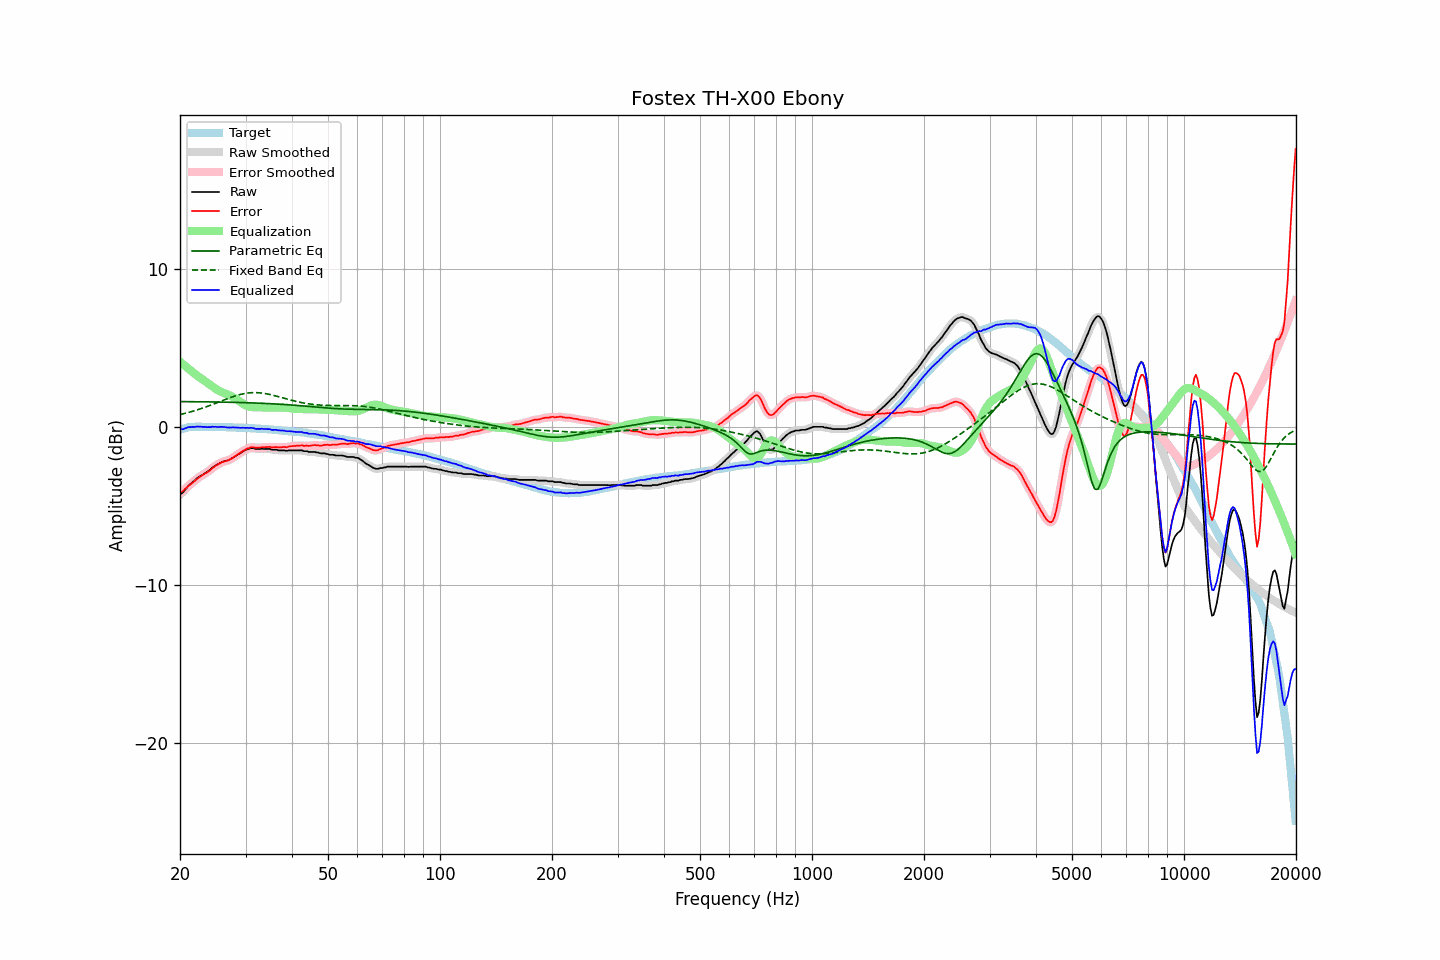

Source data for this figure (header and first rows):
frequency, raw, error, smoothed, error_smoothed, equalization, parametric_eq, fixed_band_eq, equalized_raw, equalized_smoothed, target
20.00, -4.26, -4.12, -4.27, -4.13, 4.16, 1.63, 0.81, -0.10, -0.11, -0.14
20.20, -4.19, -4.08, -4.18, -4.07, 4.07, 1.63, 0.83, -0.12, -0.11, -0.11
20.40, -4.10, -4.03, -4.08, -4.00, 3.99, 1.63, 0.86, -0.12, -0.09, -0.08
20.61, -3.97, -3.91, -3.98, -3.92, 3.90, 1.63, 0.88, -0.07, -0.07, -0.06
20.81, -3.85, -3.83, -3.85, -3.83, 3.82, 1.63, 0.91, -0.04, -0.03, -0.03
21.02, -3.73, -3.73, -3.74, -3.73, 3.73, 1.63, 0.94, 0.01, -0.00, 0.00
21.23, -3.64, -3.65, -3.64, -3.65, 3.65, 1.63, 0.96, 0.02, 0.02, 0.01
21.44, -3.55, -3.58, -3.55, -3.57, 3.57, 1.63, 0.99, 0.02, 0.02, 0.02
21.66, -3.45, -3.48, -3.46, -3.49, 3.48, 1.63, 1.02, 0.04, 0.02, 0.03
21.87, -3.38, -3.41, -3.37, -3.40, 3.40, 1.62, 1.05, 0.02, 0.03, 0.03
22.09, -3.28, -3.32, -3.28, -3.32, 3.32, 1.62, 1.08, 0.05, 0.04, 0.04
22.31, -3.20, -3.23, -3.20, -3.24, 3.25, 1.62, 1.12, 0.05, 0.05, 0.04
22.54, -3.13, -3.17, -3.13, -3.17, 3.17, 1.62, 1.15, 0.05, 0.05, 0.04
22.76, -3.07, -3.10, -3.06, -3.10, 3.10, 1.62, 1.18, 0.04, 0.04, 0.04
22.99, -3.01, -3.03, -3.00, -3.03, 3.04, 1.62, 1.22, 0.03, 0.03, 0.03
23.22, -2.94, -2.96, -2.94, -2.97, 2.97, 1.62, 1.25, 0.03, 0.03, 0.03
23.45, -2.88, -2.90, -2.88, -2.90, 2.90, 1.62, 1.29, 0.02, 0.02, 0.03
23.69, -2.82, -2.84, -2.81, -2.84, 2.83, 1.61, 1.33, 0.01, 0.01, 0.03
23.92, -2.74, -2.76, -2.74, -2.77, 2.75, 1.61, 1.36, 0.02, 0.02, 0.03
24.16, -2.67, -2.70, -2.66, -2.69, 2.68, 1.61, 1.40, 0.01, 0.02, 0.04
24.40, -2.56, -2.59, -2.57, -2.60, 2.60, 1.61, 1.44, 0.05, 0.03, 0.03
24.65, -2.50, -2.52, -2.49, -2.52, 2.53, 1.61, 1.48, 0.03, 0.04, 0.02
24.89, -2.42, -2.44, -2.42, -2.45, 2.45, 1.61, 1.52, 0.04, 0.03, 0.02
25.14, -2.37, -2.39, -2.36, -2.39, 2.39, 1.60, 1.56, 0.02, 0.03, 0.02
25.39, -2.31, -2.33, -2.30, -2.32, 2.33, 1.60, 1.60, 0.02, 0.03, 0.02
25.65, -2.25, -2.27, -2.25, -2.27, 2.27, 1.60, 1.64, 0.03, 0.03, 0.02
25.91, -2.20, -2.21, -2.20, -2.22, 2.23, 1.60, 1.68, 0.03, 0.03, 0.01
26.16, -2.17, -2.18, -2.17, -2.18, 2.19, 1.60, 1.72, 0.02, 0.02, 0.01
26.43, -2.14, -2.15, -2.14, -2.15, 2.15, 1.60, 1.76, 0.01, 0.01, 0.01
26.69, -2.12, -2.13, -2.11, -2.12, 2.11, 1.59, 1.80, -0.00, -0.00, 0.01
26.96, -2.08, -2.08, -2.08, -2.09, 2.07, 1.59, 1.84, -0.01, -0.01, 0.01
27.23, -2.04, -2.04, -2.03, -2.04, 2.02, 1.59, 1.87, -0.01, -0.01, 0.01
27.50, -1.98, -1.98, -1.98, -1.98, 1.97, 1.59, 1.91, -0.01, -0.01, 0.01
27.77, -1.92, -1.91, -1.92, -1.92, 1.91, 1.58, 1.95, -0.00, -0.00, -0.00
28.05, -1.86, -1.85, -1.85, -1.84, 1.85, 1.58, 1.98, -0.01, -0.00, -0.01
28.33, -1.79, -1.77, -1.79, -1.78, 1.78, 1.58, 2.01, -0.00, -0.01, -0.02
28.62, -1.73, -1.71, -1.73, -1.71, 1.71, 1.58, 2.04, -0.02, -0.02, -0.02
28.90, -1.67, -1.65, -1.66, -1.64, 1.64, 1.57, 2.07, -0.03, -0.02, -0.02
29.19, -1.61, -1.58, -1.60, -1.58, 1.57, 1.57, 2.10, -0.03, -0.03, -0.03
29.48, -1.53, -1.51, -1.54, -1.51, 1.51, 1.57, 2.12, -0.02, -0.03, -0.02
29.78, -1.48, -1.45, -1.47, -1.44, 1.45, 1.56, 2.14, -0.03, -0.03, -0.03
30.08, -1.43, -1.39, -1.43, -1.39, 1.39, 1.56, 2.16, -0.03, -0.03, -0.03
30.38, -1.38, -1.33, -1.39, -1.34, 1.35, 1.56, 2.17, -0.03, -0.04, -0.04
30.68, -1.37, -1.32, -1.35, -1.30, 1.32, 1.56, 2.18, -0.05, -0.03, -0.05
30.99, -1.32, -1.26, -1.33, -1.27, 1.29, 1.55, 2.19, -0.02, -0.03, -0.06
31.30, -1.32, -1.26, -1.32, -1.27, 1.28, 1.55, 2.20, -0.04, -0.04, -0.06
31.61, -1.33, -1.27, -1.33, -1.27, 1.27, 1.54, 2.20, -0.06, -0.06, -0.06
31.93, -1.37, -1.29, -1.35, -1.28, 1.27, 1.54, 2.20, -0.10, -0.08, -0.07
32.24, -1.37, -1.28, -1.37, -1.29, 1.27, 1.54, 2.20, -0.10, -0.10, -0.08
32.57, -1.37, -1.28, -1.37, -1.28, 1.27, 1.53, 2.19, -0.10, -0.10, -0.08
32.89, -1.37, -1.28, -1.36, -1.27, 1.27, 1.53, 2.18, -0.10, -0.09, -0.09
33.22, -1.35, -1.25, -1.36, -1.26, 1.27, 1.52, 2.17, -0.08, -0.09, -0.10
33.55, -1.37, -1.27, -1.36, -1.26, 1.26, 1.52, 2.16, -0.10, -0.10, -0.10
33.89, -1.37, -1.26, -1.36, -1.26, 1.26, 1.52, 2.14, -0.11, -0.11, -0.11
34.23, -1.37, -1.25, -1.36, -1.25, 1.25, 1.51, 2.12, -0.11, -0.11, -0.11
34.57, -1.37, -1.24, -1.37, -1.24, 1.25, 1.51, 2.10, -0.12, -0.12, -0.13
34.92, -1.37, -1.23, -1.38, -1.25, 1.25, 1.50, 2.08, -0.11, -0.13, -0.14
35.27, -1.42, -1.28, -1.40, -1.26, 1.25, 1.50, 2.05, -0.16, -0.15, -0.14
35.62, -1.42, -1.26, -1.41, -1.26, 1.26, 1.49, 2.03, -0.16, -0.15, -0.15
35.97, -1.42, -1.25, -1.42, -1.26, 1.26, 1.48, 2.00, -0.16, -0.16, -0.16
... 635 more rows
